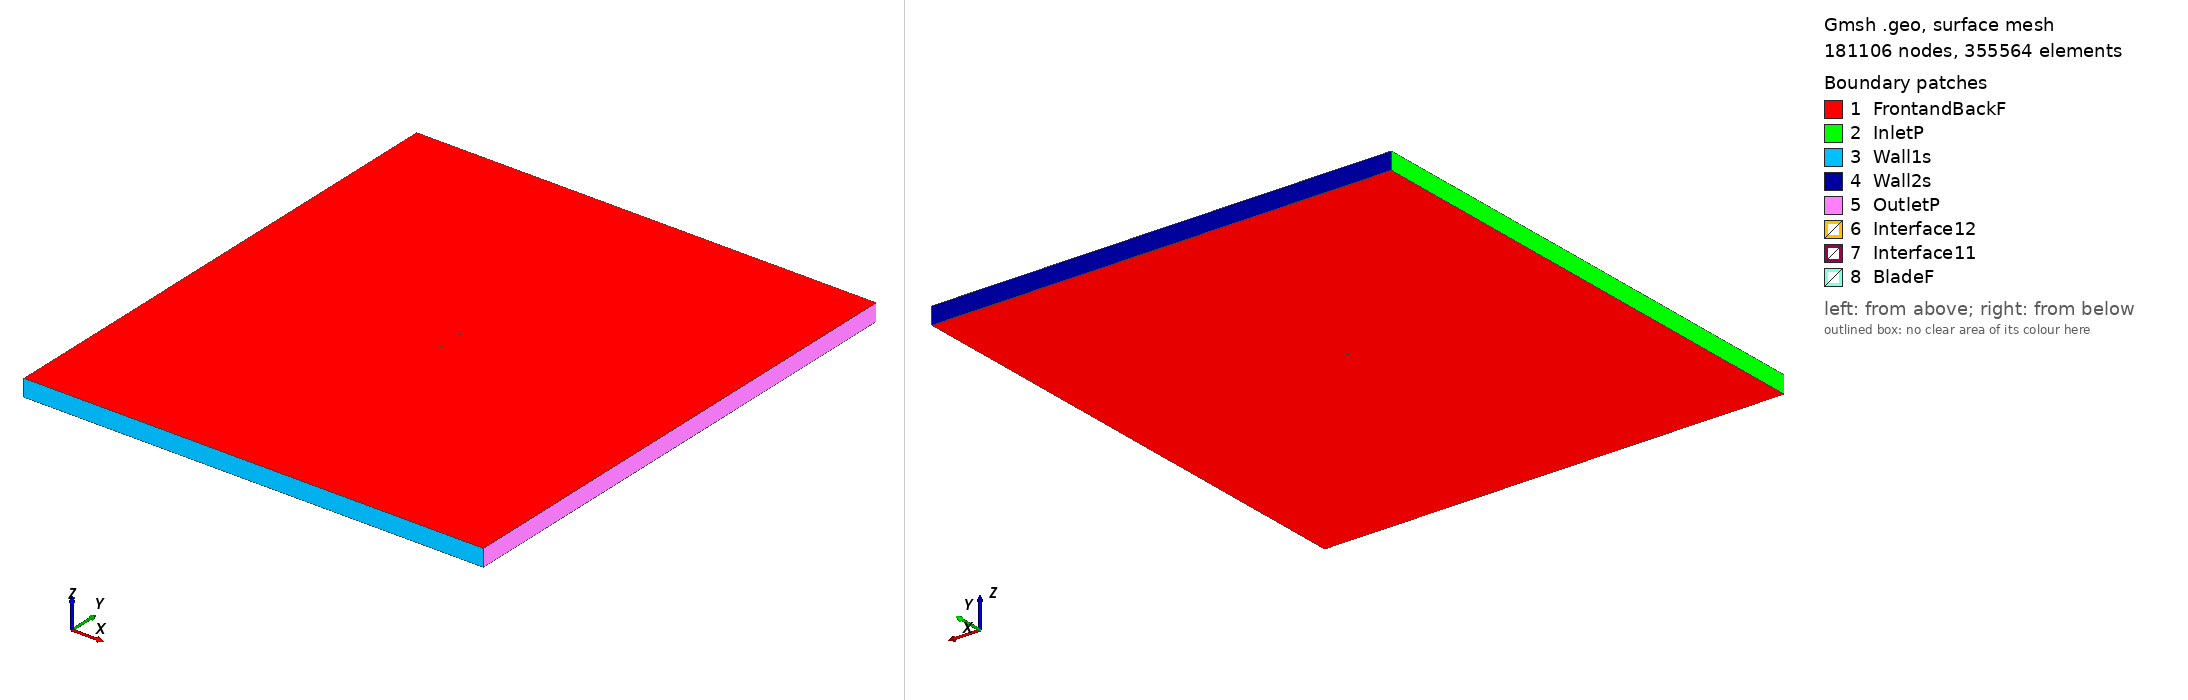

Gmsh geometry script, surface-meshed: 181106 nodes, 355564 surface elements. Boundary patches (legend numbers): 1 FrontandBackF, 2 InletP, 3 Wall1s, 4 Wall2s, 5 OutletP, 6 Interface12, 7 Interface11, 8 BladeF. Left view from above one corner, right view from below the opposite corner. Legend entries are the model's physical surfaces. The drawing asked Gmsh for element sizes between 1% and 20% of the model's largest extent; the script's own settings can give other sizes.

=== ls421mod_tsr2_3.008_aoa_-7.9546.geo (drawn) ===
SetFactory("OpenCASCADE");

Point(1) = {0.074270, 0.748084, 0, 1.0};
Point(2) = {0.072701, 0.747421, 0, 1.0};
Point(3) = {0.069073, 0.745900, 0, 1.0};
Point(4) = {0.065442, 0.744394, 0, 1.0};
Point(5) = {0.061809, 0.742903, 0, 1.0};
Point(6) = {0.058177, 0.741412, 0, 1.0};
Point(7) = {0.054544, 0.739922, 0, 1.0};
Point(8) = {0.050912, 0.738431, 0, 1.0};
Point(9) = {0.047279, 0.736940, 0, 1.0};
Point(10) = {0.043644, 0.735464, 0, 1.0};
Point(11) = {0.040008, 0.734003, 0, 1.0};
Point(12) = {0.036369, 0.732558, 0, 1.0};
Point(13) = {0.032726, 0.731142, 0, 1.0};
Point(14) = {0.029078, 0.729757, 0, 1.0};
Point(15) = {0.025427, 0.728402, 0, 1.0};
Point(16) = {0.021771, 0.727076, 0, 1.0};
Point(17) = {0.018109, 0.725797, 0, 1.0};
Point(18) = {0.014441, 0.724562, 0, 1.0};
Point(19) = {0.010766, 0.723372, 0, 1.0};
Point(20) = {0.007085, 0.722228, 0, 1.0};
Point(21) = {0.003398, 0.721129, 0, 1.0};
Point(22) = {-0.000298, 0.720090, 0, 1.0};
Point(23) = {-0.004002, 0.719112, 0, 1.0};
Point(24) = {-0.007715, 0.718194, 0, 1.0};
Point(25) = {-0.011438, 0.717351, 0, 1.0};
Point(26) = {-0.015172, 0.716583, 0, 1.0};
Point(27) = {-0.018916, 0.715891, 0, 1.0};
Point(28) = {-0.022671, 0.715274, 0, 1.0};
Point(29) = {-0.026438, 0.714748, 0, 1.0};
Point(30) = {-0.030220, 0.714327, 0, 1.0};
Point(31) = {-0.034017, 0.714011, 0, 1.0};
Point(32) = {-0.037829, 0.713801, 0, 1.0};
Point(33) = {-0.041657, 0.713712, 0, 1.0};
Point(34) = {-0.045504, 0.713758, 0, 1.0};
Point(35) = {-0.049373, 0.713955, 0, 1.0};
Point(36) = {-0.053264, 0.714318, 0, 1.0};
Point(37) = {-0.057187, 0.714906, 0, 1.0};
Point(38) = {-0.061155, 0.715812, 0, 1.0};
Point(39) = {-0.065194, 0.717229, 0, 1.0};
Point(40) = {-0.067257, 0.718247, 0, 1.0};
Point(41) = {-0.069374, 0.719656, 0, 1.0};
Point(42) = {-0.071588, 0.721759, 0, 1.0};
Point(43) = {-0.073013, 0.723711, 0, 1.0};
Point(44) = {-0.073648, 0.724959, 0, 1.0};
Point(45) = {-0.074278, 0.727267, 0, 1.0};
Point(46) = {-0.074202, 0.728922, 0, 1.0};
Point(47) = {-0.073898, 0.730040, 0, 1.0};
Point(48) = {-0.072953, 0.731524, 0, 1.0};
Point(49) = {-0.071252, 0.733098, 0, 1.0};
Point(50) = {-0.069503, 0.734326, 0, 1.0};
Point(51) = {-0.067729, 0.735373, 0, 1.0};
Point(52) = {-0.064134, 0.737135, 0, 1.0};
Point(53) = {-0.060502, 0.738626, 0, 1.0};
Point(54) = {-0.056842, 0.739921, 0, 1.0};
Point(55) = {-0.053163, 0.741080, 0, 1.0};
Point(56) = {-0.049467, 0.742119, 0, 1.0};
Point(57) = {-0.045761, 0.743082, 0, 1.0};
Point(58) = {-0.042044, 0.743970, 0, 1.0};
Point(59) = {-0.038317, 0.744783, 0, 1.0};
Point(60) = {-0.034581, 0.745535, 0, 1.0};
Point(61) = {-0.030837, 0.746228, 0, 1.0};
Point(62) = {-0.027084, 0.746860, 0, 1.0};
Point(63) = {-0.023323, 0.747431, 0, 1.0};
Point(64) = {-0.019556, 0.747958, 0, 1.0};
Point(65) = {-0.015782, 0.748439, 0, 1.0};
Point(66) = {-0.012000, 0.748860, 0, 1.0};
Point(67) = {-0.008210, 0.749220, 0, 1.0};
Point(68) = {-0.004411, 0.749521, 0, 1.0};
Point(69) = {-0.000603, 0.749761, 0, 1.0};
Point(70) = {0.003215, 0.749926, 0, 1.0};
Point(71) = {0.007045, 0.750000, 0, 1.0};
Point(72) = {0.010886, 0.749999, 0, 1.0};
Point(73) = {0.014736, 0.749938, 0, 1.0};
Point(74) = {0.018594, 0.749816, 0, 1.0};
Point(75) = {0.022460, 0.749634, 0, 1.0};
Point(76) = {0.026335, 0.749392, 0, 1.0};
Point(77) = {0.030214, 0.749120, 0, 1.0};
Point(78) = {0.034095, 0.748833, 0, 1.0};
Point(79) = {0.037976, 0.748545, 0, 1.0};
Point(80) = {0.041857, 0.748258, 0, 1.0};
Point(81) = {0.045738, 0.747971, 0, 1.0};
Point(82) = {0.049610, 0.747744, 0, 1.0};
Point(83) = {0.053477, 0.747562, 0, 1.0};
Point(84) = {0.057330, 0.747470, 0, 1.0};
Point(85) = {0.061165, 0.747515, 0, 1.0};
Point(86) = {0.064966, 0.747800, 0, 1.0};
Point(87) = {0.068736, 0.748311, 0, 1.0};
Point(88) = {0.072463, 0.749124, 0, 1.0};
Point(89) = {0.074061, 0.749582, 0, 1.0};
Point(90) = {-0.074270, -0.748084, 0, 1.0};
Point(91) = {-0.072701, -0.747421, 0, 1.0};
Point(92) = {-0.069073, -0.745900, 0, 1.0};
Point(93) = {-0.065442, -0.744394, 0, 1.0};
Point(94) = {-0.061809, -0.742903, 0, 1.0};
Point(95) = {-0.058177, -0.741412, 0, 1.0};
Point(96) = {-0.054544, -0.739922, 0, 1.0};
Point(97) = {-0.050912, -0.738431, 0, 1.0};
Point(98) = {-0.047279, -0.736940, 0, 1.0};
Point(99) = {-0.043644, -0.735464, 0, 1.0};
Point(100) = {-0.040008, -0.734003, 0, 1.0};
Point(101) = {-0.036369, -0.732558, 0, 1.0};
Point(102) = {-0.032726, -0.731142, 0, 1.0};
Point(103) = {-0.029078, -0.729757, 0, 1.0};
Point(104) = {-0.025427, -0.728402, 0, 1.0};
Point(105) = {-0.021771, -0.727076, 0, 1.0};
Point(106) = {-0.018109, -0.725797, 0, 1.0};
Point(107) = {-0.014441, -0.724562, 0, 1.0};
Point(108) = {-0.010766, -0.723372, 0, 1.0};
Point(109) = {-0.007085, -0.722228, 0, 1.0};
Point(110) = {-0.003398, -0.721129, 0, 1.0};
Point(111) = {0.000298, -0.720090, 0, 1.0};
Point(112) = {0.004002, -0.719112, 0, 1.0};
Point(113) = {0.007715, -0.718194, 0, 1.0};
Point(114) = {0.011438, -0.717351, 0, 1.0};
Point(115) = {0.015172, -0.716583, 0, 1.0};
Point(116) = {0.018916, -0.715891, 0, 1.0};
Point(117) = {0.022671, -0.715274, 0, 1.0};
Point(118) = {0.026438, -0.714748, 0, 1.0};
Point(119) = {0.030220, -0.714327, 0, 1.0};
Point(120) = {0.034017, -0.714011, 0, 1.0};
Point(121) = {0.037829, -0.713801, 0, 1.0};
Point(122) = {0.041657, -0.713712, 0, 1.0};
Point(123) = {0.045504, -0.713758, 0, 1.0};
Point(124) = {0.049373, -0.713955, 0, 1.0};
Point(125) = {0.053264, -0.714318, 0, 1.0};
Point(126) = {0.057187, -0.714906, 0, 1.0};
Point(127) = {0.061155, -0.715812, 0, 1.0};
Point(128) = {0.065194, -0.717229, 0, 1.0};
Point(129) = {0.067257, -0.718247, 0, 1.0};
Point(130) = {0.069374, -0.719656, 0, 1.0};
Point(131) = {0.071588, -0.721759, 0, 1.0};
Point(132) = {0.073013, -0.723711, 0, 1.0};
Point(133) = {0.073648, -0.724959, 0, 1.0};
Point(134) = {0.074278, -0.727267, 0, 1.0};
Point(135) = {0.074202, -0.728922, 0, 1.0};
Point(136) = {0.073898, -0.730040, 0, 1.0};
Point(137) = {0.072953, -0.731524, 0, 1.0};
Point(138) = {0.071252, -0.733098, 0, 1.0};
Point(139) = {0.069503, -0.734326, 0, 1.0};
Point(140) = {0.067729, -0.735373, 0, 1.0};
Point(141) = {0.064134, -0.737135, 0, 1.0};
Point(142) = {0.060502, -0.738626, 0, 1.0};
Point(143) = {0.056842, -0.739921, 0, 1.0};
Point(144) = {0.053163, -0.741080, 0, 1.0};
Point(145) = {0.049467, -0.742119, 0, 1.0};
Point(146) = {0.045761, -0.743082, 0, 1.0};
Point(147) = {0.042044, -0.743970, 0, 1.0};
Point(148) = {0.038317, -0.744783, 0, 1.0};
Point(149) = {0.034581, -0.745535, 0, 1.0};
Point(150) = {0.030837, -0.746228, 0, 1.0};
Point(151) = {0.027084, -0.746860, 0, 1.0};
Point(152) = {0.023323, -0.747431, 0, 1.0};
Point(153) = {0.019556, -0.747958, 0, 1.0};
Point(154) = {0.015782, -0.748439, 0, 1.0};
Point(155) = {0.012000, -0.748860, 0, 1.0};
Point(156) = {0.008210, -0.749220, 0, 1.0};
Point(157) = {0.004411, -0.749521, 0, 1.0};
Point(158) = {0.000603, -0.749761, 0, 1.0};
Point(159) = {-0.003215, -0.749926, 0, 1.0};
Point(160) = {-0.007045, -0.750000, 0, 1.0};
Point(161) = {-0.010886, -0.749999, 0, 1.0};
Point(162) = {-0.014736, -0.749938, 0, 1.0};
Point(163) = {-0.018594, -0.749816, 0, 1.0};
Point(164) = {-0.022460, -0.749634, 0, 1.0};
Point(165) = {-0.026335, -0.749392, 0, 1.0};
Point(166) = {-0.030214, -0.749120, 0, 1.0};
Point(167) = {-0.034095, -0.748833, 0, 1.0};
Point(168) = {-0.037976, -0.748545, 0, 1.0};
Point(169) = {-0.041857, -0.748258, 0, 1.0};
Point(170) = {-0.045738, -0.747971, 0, 1.0};
Point(171) = {-0.049610, -0.747744, 0, 1.0};
Point(172) = {-0.053477, -0.747562, 0, 1.0};
Point(173) = {-0.057330, -0.747470, 0, 1.0};
Point(174) = {-0.061165, -0.747515, 0, 1.0};
Point(175) = {-0.064966, -0.747800, 0, 1.0};
Point(176) = {-0.068736, -0.748311, 0, 1.0};
Point(177) = {-0.072463, -0.749124, 0, 1.0};
Point(178) = {-0.074061, -0.749582, 0, 1.0};

// Lines: first blade (splines 1-4)
Spline(1) = {1:31};
Spline(2) = {31:59};
Spline(3) = {59:89};
Spline(4) = {89,1};

// Lines: second blade (splines 5-8)
Spline(5) = {90:120};
Spline(6) = {120:148};
Spline(7) = {148:178};
Spline(8) = {178,90};

// Outer domain (points 20001-4 and lines)
Point(179) = {-13.50000000, -15.00000000, 0, 1.0};
Point(180) = {-13.50000000, 15.00000000, 0, 1.0};
Point(181) = {13.50000000, 15.00000000, 0, 1.0};
Point(182) = {13.50000000, -15.00000000, 0, 1.0};
Line(11) = {179, 180};
Line(12) = {180, 181};
Line(13) = {181, 182};
Line(14) = {179, 182};

// Interface (between moving and stationary domain) (circles)
Circle(9) = {0, 0, 0, 0.80000000, 0, 2*Pi};
Circle(10) = {0, 0, 0, 0.80000000, 0, 2*Pi};

// Loops collect Lines/Splines/etc (blade1, blade2, domain, first circle)
Line Loop(1) = {1:4};
Line Loop(2) = {5:8};
Line Loop(3) = {11,12,13,-14};
Line Loop(4) = {9};

// BooleanDifference cuts out the circle/interface from the domain
Plane Surface(1) = {3};
Plane Surface(2) = {4};
BooleanDifference{ Surface{1}; Delete;}{ Surface{2}; Delete;}

// This one cuts out the blades from the inner circle/interface
Line Loop(6) = {10};
Plane Surface(5) = {6};
Plane Surface(6) = {1};
Plane Surface(7) = {2};
BooleanDifference{ Surface{5}; Delete;}{ Surface{6,7}; Delete;}

// extrude to 3rd dimension
Extrude {0, 0, 1} {Surface{1}; Surface{5}; Layers{1}; Recombine;}

// Physical Surfaces are the named boundaries (patches)
Physical Surface("Interface11") = {12};
Physical Surface("Interface12") = {10};

// sides of domain
Physical Surface("InletP") = {6};
Physical Surface("OutletP") = {9};

// top and bottom of domain
Physical Surface("Wall1s") = {7};
Physical Surface("Wall2s") = {8};

// Check FrontandBackF by ensuring there is nothing in the 3rd dimension
Physical Surface("FrontandBackF") = {1,11,5,21};
Physical Surface("BladeF") = {13:20};
Physical Volume("Turbine") = {2};
Physical Volume("Farfield") = {1};

// settings for airfoil boundary layer
Field[1] = BoundaryLayer;
Field[1].EdgesList = {1:8};
Field[1].hwall_n = 1e-3;
Field[1].thickness = 1.5e-2;
Field[1].ratio = 1.05;
Field[1].Quads = 1;
BoundaryLayer Field = 1;

// control points for mesh (blade and interface)
// floor((arc length / 1.5mm)/ 6) -> Transfinite Line
Transfinite Line {1,2,3,5,6,7} = 34 Using Progression 1;
Transfinite Line {4,8} = 2 Using Progression 1;
Transfinite Line {9, 15} = 800 Using Progression 1;

// For more information on gmsh syntax, visit http://gmsh.info/doc/texinfo/gmsh.html
